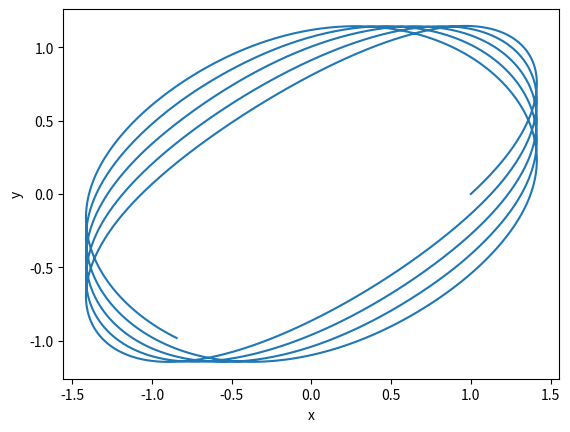

Write the Python code that produced this figure.
import numpy as np
from scipy.integrate import solve_ivp

class NewtonSolverIVP3D:
    def __init__(self):
        # Initial conditions and forces are now vectors in 3D
        self.forces = []  # List to store 3D force functions
        self.initial_conditions = [0.0, 0.0, 0.0, 0.0, 0.0, 0.0]  # [x, y, z, vx, vy, vz]
        self.mass = 1.0  # Assume mass = 1 for simplicity, can be adjusted if needed

    def add_force(self, force_function):
        """Add a 3D force function to the list of forces. Each force function must take time, position, and velocity as arguments and return a 3D force vector."""
        self.forces.append(force_function)

    def set_initial_conditions(self, position, velocity):
        """Set the initial conditions for the simulation. Position and velocity are 3D vectors."""
        self.initial_conditions = position + velocity

    def set_mass(self, mass):
        """Set the mass of the object."""
        self.mass = mass

    def _equations_of_motion(self, t, y):
        """Defines the equations of motion for the solver in 3D. y is a vector [x, y, z, vx, vy, vz]."""
        position = y[:3]
        velocity = y[3:]
        net_force = np.sum([force(t, position, velocity) for force in self.forces], axis=0)
        acceleration = net_force / self.mass
        return np.concatenate((velocity, acceleration))  # Return derivatives as a single flat array

    def solve_motion(self, t_span, time_step=0.01):
        """Solve the motion of the object over the given time span in 3D."""
        t_eval = np.arange(t_span[0], t_span[1], time_step)
        solution = solve_ivp(self._equations_of_motion, t_span, self.initial_conditions, method='DOP853', t_eval=t_eval)
        # Split the solution into position and velocity components
        position = solution.y[:3]
        velocity = solution.y[3:]
        return solution.t, position, velocity  # Return time, position, and velocity arrays as 3D vectors

# Correcting the mistake by ensuring that _equations_of_motion returns a 6-element array with both velocity and acceleration components.

if __name__ == '__main__':

    # Define the force function for a simple harmonic oscillator in 3D
    def simple_harmonic_oscillator(t, position, velocity):
        k = 1.0  # Spring constant
        return [-k * position[0], -k * position[1]*np.abs(position[1]), -k * position[2]]

    # Create a NewtonSolver object for a 3D simple harmonic oscillator
    solver = NewtonSolverIVP3D()
    solver.add_force(simple_harmonic_oscillator)  # Add the force function
    solver.set_initial_conditions([1.0, 0.0, 0.0], [1.0, 1.0, 0.0])  # Set initial conditions
    solver.set_mass(1.0)  # Set
    t, position, velocity = solver.solve_motion([0, 30], time_step=0.01)


    # Plot 2D case
    import matplotlib.pyplot as plt
    fig, ax = plt.subplots()
    ax.plot(position[0], position[1])
    ax.set_xlabel('x')
    ax.set_ylabel('y')
    plt.show()

